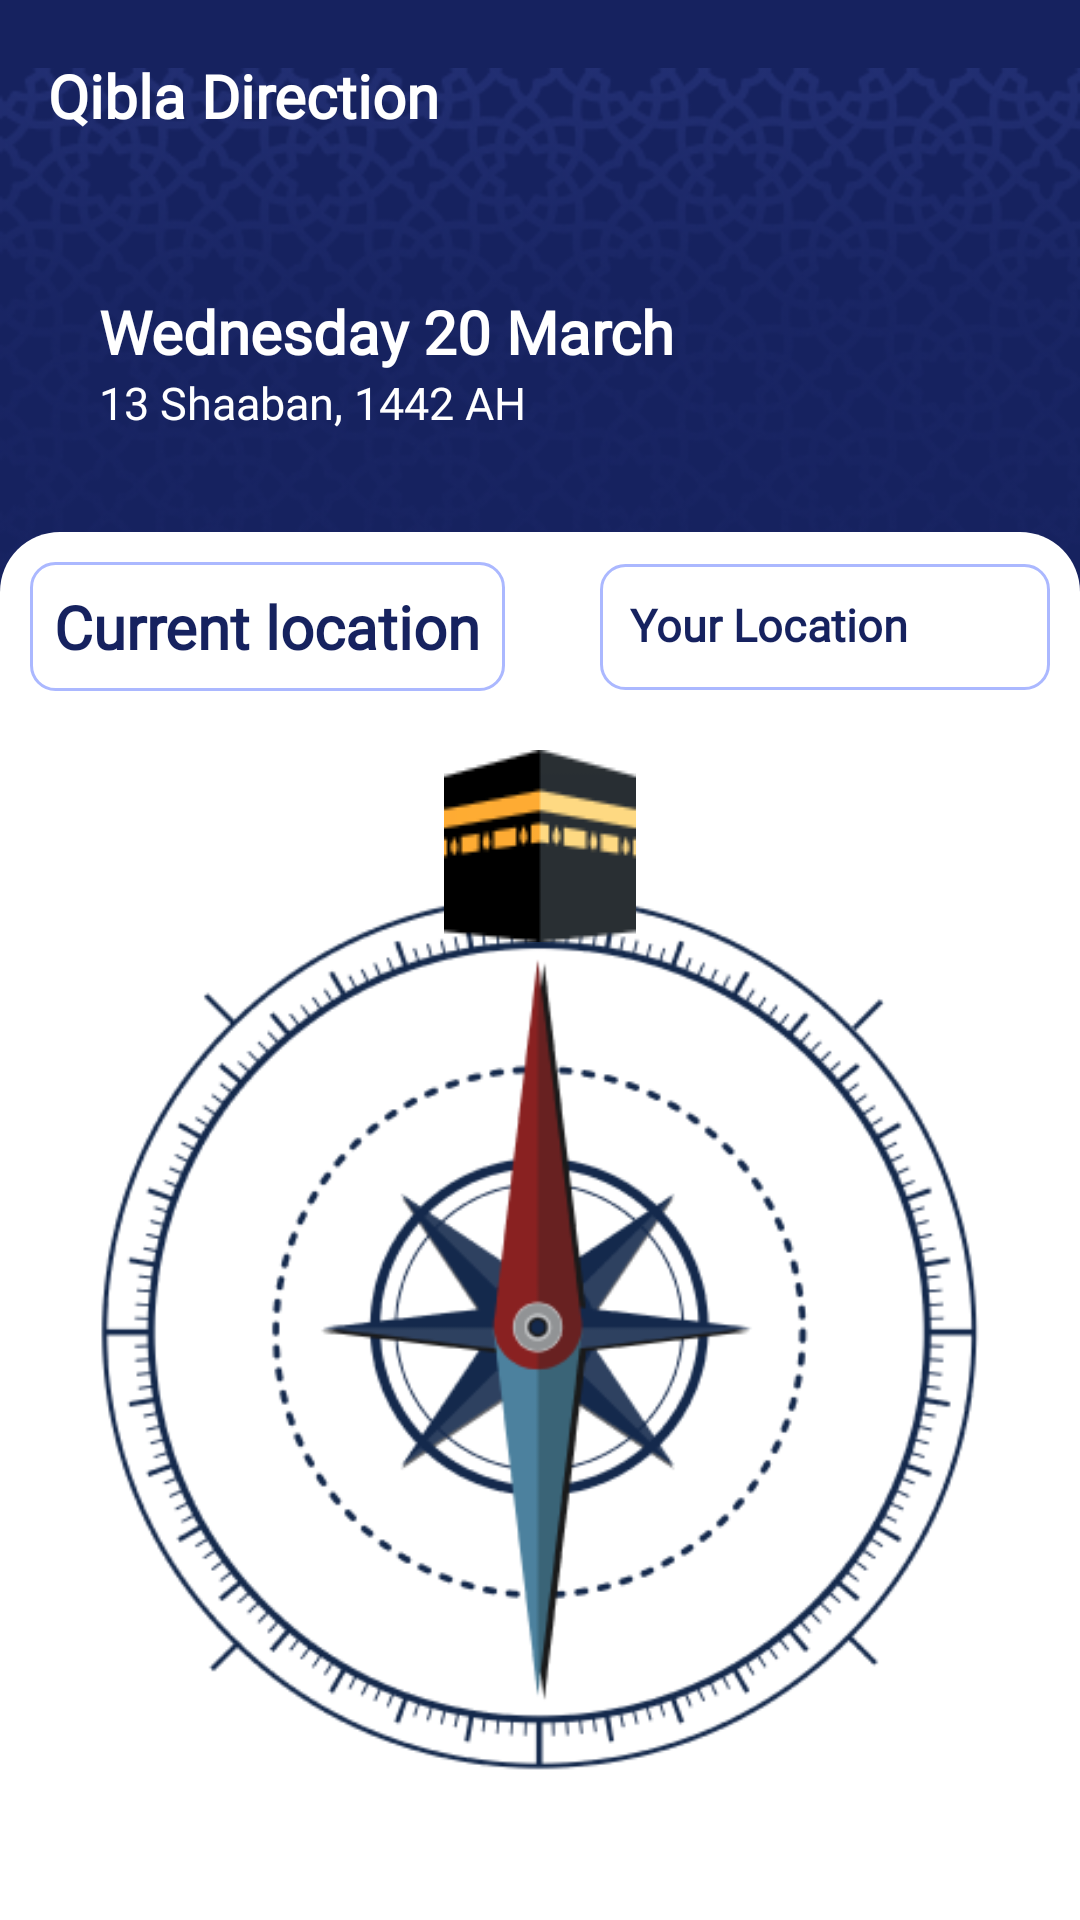

Layout XML and referenced resources for this Android screen:
<!-- AndroidManifest.xml: application theme Theme.Ramadan1 -->
<!-- res/layout/fragment_qibla_direction.xml -->
<?xml version="1.0" encoding="utf-8"?>
<ScrollView xmlns:android="http://schemas.android.com/apk/res/android"
    xmlns:app="http://schemas.android.com/apk/res-auto"
    xmlns:tools="http://schemas.android.com/tools"
    android:layout_width="match_parent"
    android:layout_height="match_parent"
    android:fillViewport="true">

    <RelativeLayout
        android:layout_width="match_parent"
        android:layout_height="wrap_content"
        android:background="#16225F"
        tools:context=".QiblaDirectionFragment">

        <ImageView
            android:layout_width="match_parent"
            android:layout_height="wrap_content"
            android:src="@drawable/frame" />

        <androidx.appcompat.widget.Toolbar
            android:id="@+id/toolbar"
            android:layout_width="match_parent"
            android:layout_height="wrap_content">
            <TextView
                android:layout_width="wrap_content"
                android:layout_height="wrap_content"
                android:fontFamily="@font/montserrat"
                android:text="Qibla Direction"
                android:textAllCaps="false"
                android:textColor="#FFFFFF"
                android:textSize="20sp"
                android:textStyle="bold" />
        </androidx.appcompat.widget.Toolbar>

        <TextView
            android:id="@+id/english_date1"
            android:layout_width="match_parent"
            android:layout_height="wrap_content"
            android:layout_below="@+id/toolbar"
            android:layout_marginStart="33dp"
            android:layout_marginTop="33dp"
            android:fontFamily="@font/montserrat"
            android:text="Wednesday 20 March"
            android:textColor="#FFFFFF"
            android:textSize="20sp"
            android:textStyle="bold" />

        <TextView
            android:id="@+id/Islamic_date"
            android:layout_width="match_parent"
            android:layout_height="wrap_content"
            android:layout_below="@+id/english_date1"
            android:layout_marginStart="33dp"
            android:layout_marginBottom="33dp"
            android:fontFamily="@font/montserrat"
            android:text="13 Shaaban, 1442 AH"
            android:textColor="#FFFFFF"
            android:textSize="15sp" />

        <androidx.constraintlayout.widget.ConstraintLayout
            android:layout_width="match_parent"
            android:layout_height="match_parent"
            android:layout_below="@+id/Islamic_date"
            android:background="@drawable/layoutbackground">

            <TextView
                android:id="@+id/textView"
                android:layout_width="wrap_content"
                android:layout_height="wrap_content"
                android:layout_marginStart="10dp"
                android:layout_marginTop="10dp"
                android:fontFamily="@font/montserrat"
                android:text="Current location"
                android:padding="8dp"
                android:textColor="#16225F"
                android:background="@drawable/layout_background1"
                android:textSize="20sp"
                android:textStyle="bold"
                app:layout_constraintStart_toStartOf="parent"
                app:layout_constraintTop_toTopOf="parent" />

            <TextView
                android:id="@+id/location_place"
                android:layout_width="150dp"
                android:layout_height="42dp"
                android:layout_marginTop="10dp"
                android:layout_marginEnd="10dp"
                android:fontFamily="@font/montserrat"
                android:text="Your Location"
                android:background="@drawable/layout_background1"
                android:padding="10dp"
                android:textSize="15sp"
                android:textStyle="bold"
                android:textColor="#16225F"
                android:singleLine="true"
                android:ellipsize="end"
                app:layout_constraintBottom_toBottomOf="@+id/textView"
                app:layout_constraintEnd_toEndOf="parent"
                app:layout_constraintTop_toTopOf="parent" />

            <ImageView
                android:id="@+id/qiblaImage"
                android:layout_width="wrap_content"
                android:layout_height="wrap_content"
                android:src="@drawable/qibla"
                android:layout_marginTop="20dp"
                android:translationZ="3dp"
                app:layout_constraintEnd_toEndOf="parent"
                app:layout_constraintStart_toStartOf="parent"
                app:layout_constraintTop_toBottomOf="@+id/location_place" />

            <ImageView
                android:id="@+id/compass"
                android:layout_width="300dp"
                android:layout_height="300dp"
                android:layout_marginTop="-20dp"
                android:translationZ="1dp"
                android:src="@drawable/compass"
                app:layout_constraintEnd_toEndOf="parent"
                app:layout_constraintStart_toStartOf="parent"
                app:layout_constraintTop_toBottomOf="@+id/qiblaImage" />
        </androidx.constraintlayout.widget.ConstraintLayout>
    </RelativeLayout>
</ScrollView>
<!-- resources referenced by this layout -->
<resources>
  <!-- drawable compass: png bitmap (drawable, 67614 bytes) -->
  <!-- drawable frame: png bitmap (drawable, 121217 bytes) -->
  <!-- drawable layout_background1 (drawable) -->
  <?xml version="1.0" encoding="utf-8"?>
  <selector xmlns:android="http://schemas.android.com/apk/res/android">
      <item>
          <shape android:shape="rectangle">
              <stroke android:color="#ABB8FF"
                  android:width="1dp"/>
              <corners android:radius="8dp"/>
  
          </shape>
  
      </item>
  </selector>
  <!-- drawable layoutbackground (drawable) -->
  <?xml version="1.0" encoding="utf-8"?>
  <shape  android:shape="rectangle" xmlns:android="http://schemas.android.com/apk/res/android">
  
      <solid android:color="@color/white"/>
      <corners android:topLeftRadius="20dp"
          android:topRightRadius="20dp"/>
  </shape>
  <!-- drawable qibla: png bitmap (drawable, 2223 bytes) -->
  <style name="Theme.Ramadan1" parent="Base.Theme.Ramadan1" />
  <style name="Base.Theme.Ramadan1" parent="Theme.Material3.DayNight.NoActionBar">
          
          
      </style>
  <!-- not gathered from this repository: default colours our renderer supplied (Android Studio template values) -->
  <color name="white">#FFFFFFFF</color>
</resources>
